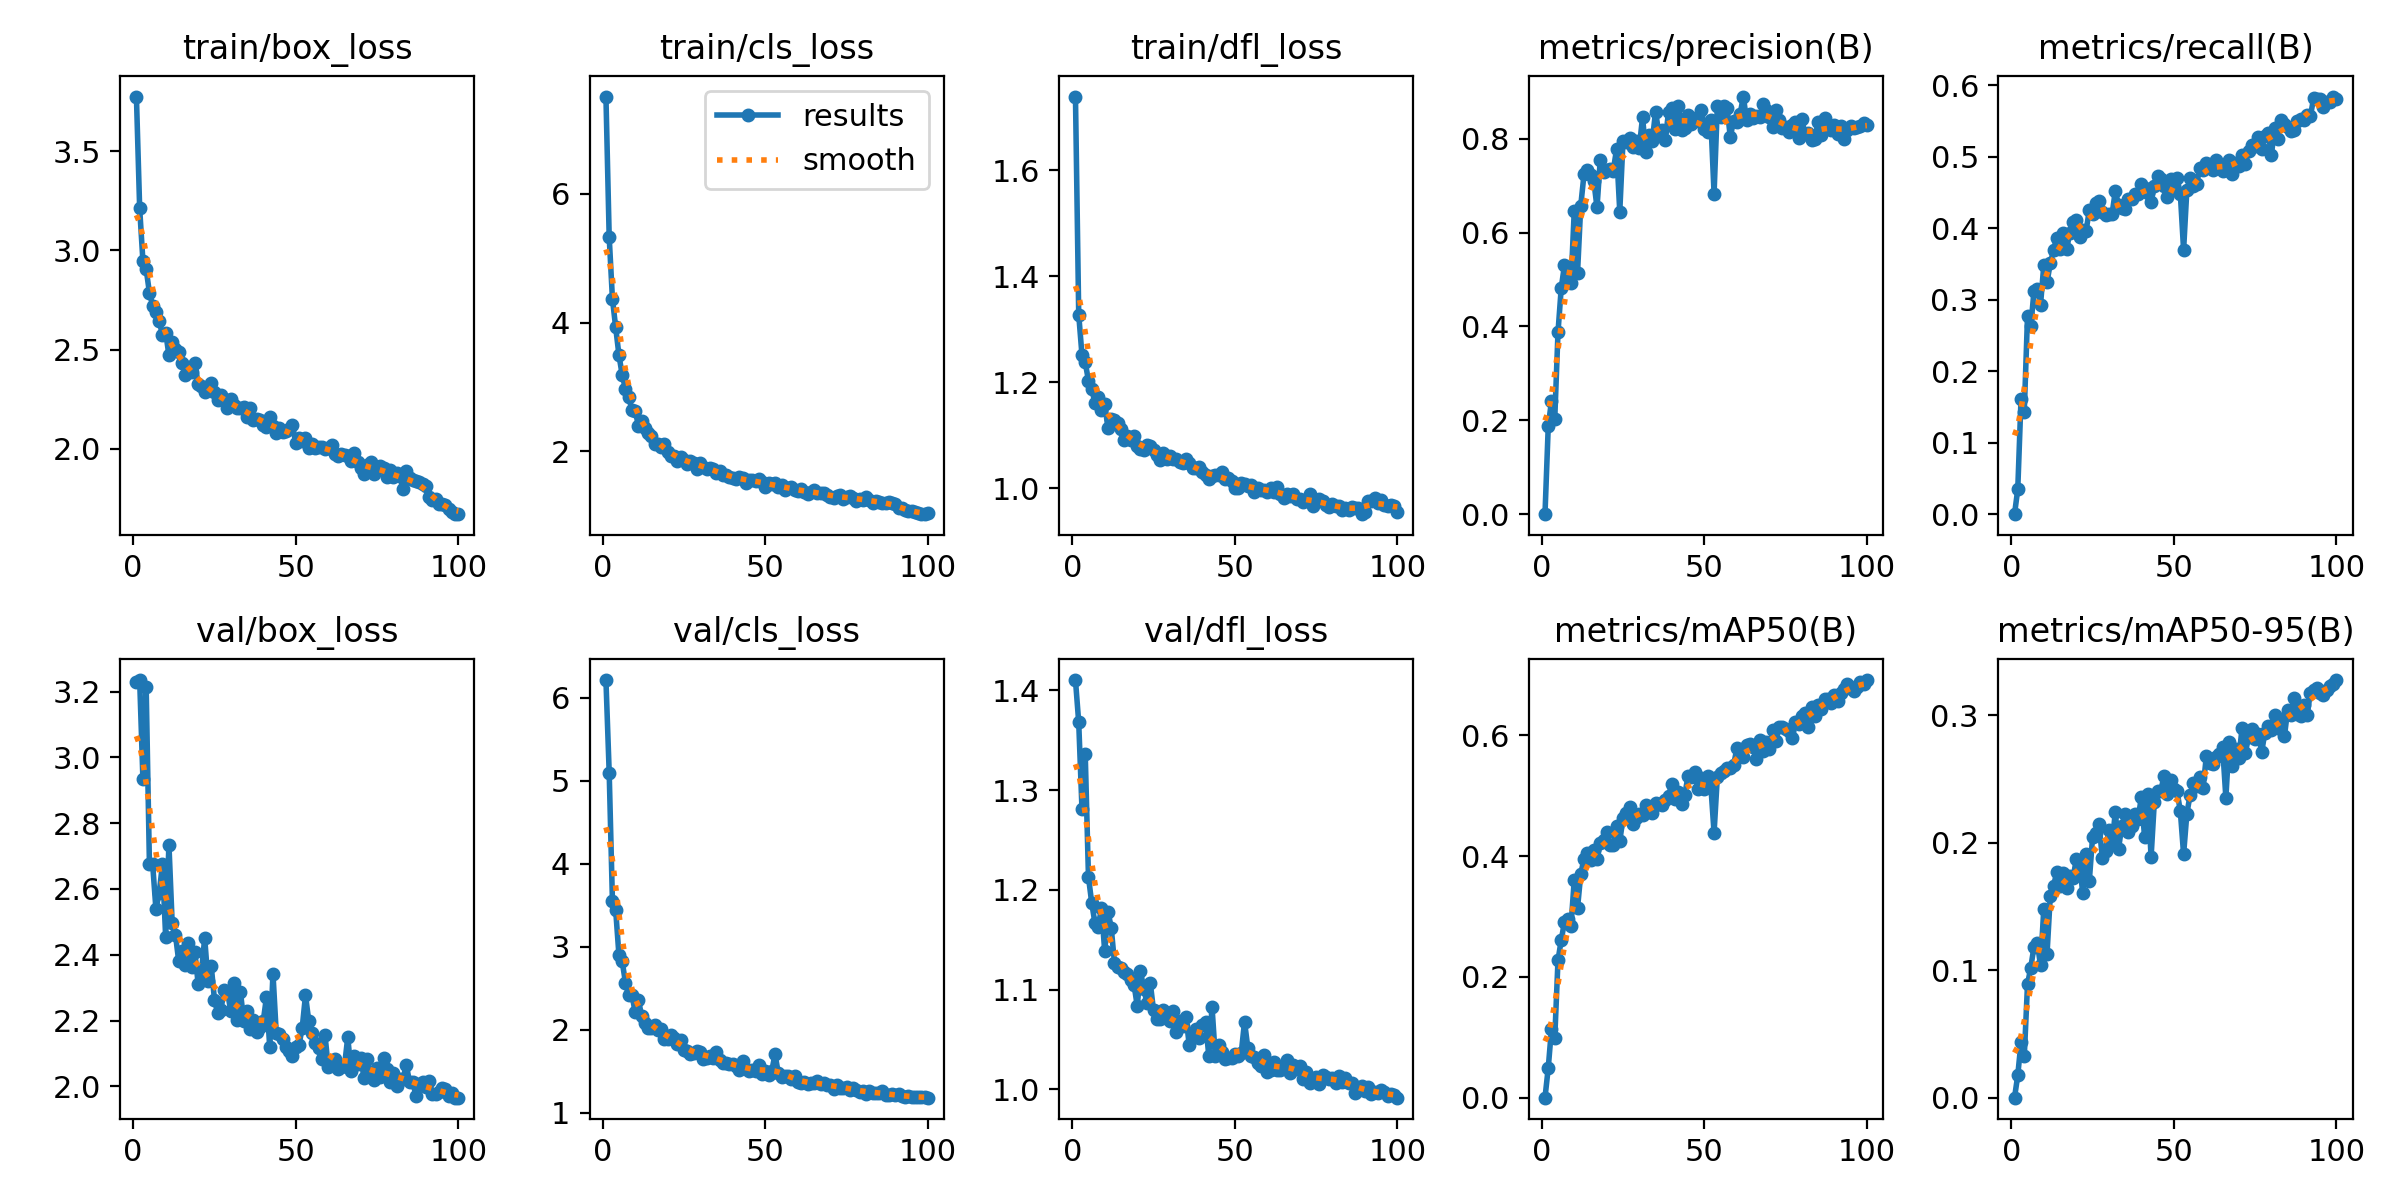

Data behind this chart, as committed beside it:
epoch, time, train/box_loss, train/cls_loss, train/dfl_loss, metrics/precision(B), metrics/recall(B), metrics/mAP50(B), metrics/mAP50-95(B), val/box_loss, val/cls_loss, val/dfl_loss, lr/pg0, lr/pg1, lr/pg2
1, 5.661, 3.775, 7.505, 1.739, 0, 0, 0, 0, 3.229, 6.212, 1.41, 0.0003279, 0.0003279, 0.0003279
2, 10.97, 3.212, 5.327, 1.328, 0.1869, 0.03482, 0.04916, 0.01752, 3.235, 5.098, 1.368, 0.0006547, 0.0006547, 0.0006547
3, 16.11, 2.946, 4.364, 1.252, 0.2417, 0.161, 0.1141, 0.04349, 2.934, 3.544, 1.281, 0.0009748, 0.0009748, 0.0009748
4, 21.03, 2.905, 3.923, 1.238, 0.2026, 0.1434, 0.09824, 0.03229, 3.213, 3.437, 1.336, 0.0009703, 0.0009703, 0.0009703
5, 25.76, 2.787, 3.494, 1.203, 0.3878, 0.2771, 0.2275, 0.08889, 2.677, 2.897, 1.213, 0.0009604, 0.0009604, 0.0009604
6, 30.51, 2.722, 3.186, 1.188, 0.4822, 0.2625, 0.2614, 0.1021, 2.674, 2.822, 1.187, 0.0009505, 0.0009505, 0.0009505
7, 35.32, 2.69, 2.972, 1.16, 0.5311, 0.3123, 0.2909, 0.1185, 2.539, 2.566, 1.167, 0.0009406, 0.0009406, 0.0009406
8, 40.12, 2.645, 2.849, 1.172, 0.5037, 0.3155, 0.2967, 0.1215, 2.588, 2.412, 1.163, 0.0009307, 0.0009307, 0.0009307
9, 45.07, 2.574, 2.64, 1.149, 0.4924, 0.293, 0.285, 0.1038, 2.674, 2.417, 1.182, 0.0009208, 0.0009208, 0.0009208
10, 49.82, 2.586, 2.626, 1.158, 0.6461, 0.3479, 0.3605, 0.1477, 2.453, 2.209, 1.138, 0.0009109, 0.0009109, 0.0009109
11, 54.75, 2.472, 2.401, 1.114, 0.5133, 0.3245, 0.3138, 0.1127, 2.735, 2.353, 1.178, 0.000901, 0.000901, 0.000901
12, 59.49, 2.54, 2.472, 1.131, 0.6577, 0.3506, 0.3702, 0.1582, 2.495, 2.163, 1.162, 0.0008911, 0.0008911, 0.0008911
13, 64.32, 2.502, 2.371, 1.129, 0.7242, 0.369, 0.3961, 0.1661, 2.461, 2.076, 1.127, 0.0008812, 0.0008812, 0.0008812
14, 69.21, 2.486, 2.288, 1.124, 0.7331, 0.3866, 0.406, 0.1768, 2.381, 2.019, 1.123, 0.0008713, 0.0008713, 0.0008713
15, 74.14, 2.433, 2.245, 1.111, 0.7222, 0.3709, 0.3929, 0.166, 2.412, 2.017, 1.122, 0.0008614, 0.0008614, 0.0008614
16, 78.9, 2.374, 2.114, 1.091, 0.7108, 0.3928, 0.4107, 0.1764, 2.37, 2.058, 1.118, 0.0008515, 0.0008515, 0.0008515
17, 83.81, 2.413, 2.116, 1.099, 0.6536, 0.3702, 0.3948, 0.1646, 2.436, 1.99, 1.116, 0.0008416, 0.0008416, 0.0008416
18, 88.49, 2.388, 2.063, 1.091, 0.7554, 0.3929, 0.4212, 0.1741, 2.362, 2.003, 1.109, 0.0008317, 0.0008317, 0.0008317
19, 93.33, 2.431, 2.12, 1.099, 0.7301, 0.4086, 0.4265, 0.1721, 2.407, 1.891, 1.105, 0.0008218, 0.0008218, 0.0008218
20, 98.12, 2.325, 1.986, 1.079, 0.7328, 0.411, 0.4397, 0.1869, 2.31, 1.883, 1.084, 0.0008119, 0.0008119, 0.0008119
21, 103, 2.315, 1.93, 1.074, 0.7362, 0.3881, 0.4186, 0.183, 2.348, 1.931, 1.119, 0.000802, 0.000802, 0.000802
22, 107.8, 2.285, 1.928, 1.072, 0.7323, 0.398, 0.4179, 0.1603, 2.451, 1.895, 1.101, 0.0007921, 0.0007921, 0.0007921
23, 112.6, 2.302, 1.857, 1.081, 0.7776, 0.3959, 0.4491, 0.1912, 2.32, 1.831, 1.087, 0.0007822, 0.0007822, 0.0007822
24, 117.4, 2.33, 1.918, 1.08, 0.645, 0.4249, 0.4251, 0.1699, 2.367, 1.872, 1.107, 0.0007723, 0.0007723, 0.0007723
25, 122.1, 2.285, 1.868, 1.073, 0.7963, 0.4203, 0.4629, 0.2041, 2.264, 1.76, 1.08, 0.0007624, 0.0007624, 0.0007624
26, 127.4, 2.244, 1.81, 1.063, 0.793, 0.4352, 0.4708, 0.2078, 2.222, 1.738, 1.07, 0.0007525, 0.0007525, 0.0007525
27, 132.3, 2.273, 1.859, 1.053, 0.8022, 0.4379, 0.4814, 0.2147, 2.233, 1.701, 1.071, 0.0007426, 0.0007426, 0.0007426
28, 137.2, 2.25, 1.819, 1.067, 0.7825, 0.4229, 0.4527, 0.1879, 2.294, 1.724, 1.079, 0.0007327, 0.0007327, 0.0007327
29, 142, 2.206, 1.735, 1.055, 0.796, 0.418, 0.4638, 0.1938, 2.287, 1.74, 1.076, 0.0007228, 0.0007228, 0.0007228
30, 146.7, 2.249, 1.826, 1.06, 0.7811, 0.4196, 0.4697, 0.2097, 2.23, 1.735, 1.069, 0.0007129, 0.0007129, 0.0007129
31, 151.4, 2.219, 1.761, 1.054, 0.8459, 0.4196, 0.4677, 0.1985, 2.314, 1.65, 1.079, 0.000703, 0.000703, 0.000703
32, 156, 2.204, 1.735, 1.054, 0.7724, 0.4519, 0.4854, 0.2241, 2.201, 1.658, 1.057, 0.0006931, 0.0006931, 0.0006931
33, 160.9, 2.206, 1.743, 1.049, 0.8073, 0.4324, 0.4755, 0.1953, 2.287, 1.679, 1.069, 0.0006832, 0.0006832, 0.0006832
34, 165.6, 2.213, 1.721, 1.047, 0.7956, 0.4285, 0.4712, 0.2131, 2.199, 1.66, 1.063, 0.0006733, 0.0006733, 0.0006733
35, 170.3, 2.158, 1.662, 1.056, 0.8578, 0.4265, 0.4875, 0.2222, 2.229, 1.732, 1.073, 0.0006634, 0.0006634, 0.0006634
36, 175, 2.204, 1.695, 1.048, 0.8126, 0.4402, 0.4857, 0.2087, 2.175, 1.636, 1.044, 0.0006535, 0.0006535, 0.0006535
37, 179.7, 2.148, 1.638, 1.038, 0.8198, 0.4414, 0.485, 0.213, 2.202, 1.6, 1.057, 0.0006436, 0.0006436, 0.0006436
38, 184.5, 2.153, 1.637, 1.038, 0.7974, 0.4475, 0.4924, 0.2223, 2.166, 1.592, 1.061, 0.0006337, 0.0006337, 0.0006337
39, 189.2, 2.147, 1.602, 1.041, 0.8574, 0.4481, 0.5002, 0.2188, 2.181, 1.586, 1.051, 0.0006238, 0.0006238, 0.0006238
40, 193.9, 2.121, 1.594, 1.03, 0.8661, 0.4617, 0.5192, 0.2355, 2.198, 1.592, 1.064, 0.0006139, 0.0006139, 0.0006139
41, 198.7, 2.112, 1.577, 1.024, 0.8207, 0.4559, 0.495, 0.2045, 2.272, 1.556, 1.068, 0.000604, 0.000604, 0.000604
42, 203.5, 2.159, 1.608, 1.017, 0.871, 0.4498, 0.5068, 0.2384, 2.12, 1.514, 1.034, 0.0005941, 0.0005941, 0.0005941
43, 208.4, 2.115, 1.581, 1.024, 0.8184, 0.4369, 0.4868, 0.1886, 2.343, 1.621, 1.083, 0.0005842, 0.0005842, 0.0005842
44, 213.2, 2.08, 1.504, 1.025, 0.8235, 0.4592, 0.5021, 0.2319, 2.163, 1.53, 1.033, 0.0005743, 0.0005743, 0.0005743
45, 218.1, 2.106, 1.556, 1.026, 0.8515, 0.4723, 0.5329, 0.2401, 2.159, 1.497, 1.044, 0.0005644, 0.0005644, 0.0005644
46, 223.1, 2.083, 1.554, 1.03, 0.8316, 0.4683, 0.5311, 0.2407, 2.143, 1.508, 1.037, 0.0005545, 0.0005545, 0.0005545
47, 228.1, 2.088, 1.535, 1.017, 0.8388, 0.459, 0.5386, 0.2525, 2.12, 1.503, 1.031, 0.0005446, 0.0005446, 0.0005446
48, 233, 2.1, 1.575, 1.02, 0.8456, 0.4436, 0.5109, 0.2382, 2.108, 1.578, 1.031, 0.0005347, 0.0005347, 0.0005347
49, 237.8, 2.118, 1.526, 1.014, 0.862, 0.4684, 0.5294, 0.2494, 2.093, 1.469, 1.032, 0.0005248, 0.0005248, 0.0005248
50, 242.5, 2.027, 1.443, 1, 0.8208, 0.4527, 0.512, 0.2423, 2.12, 1.5, 1.035, 0.0005149, 0.0005149, 0.0005149
51, 247.4, 2.054, 1.504, 1.001, 0.8155, 0.4698, 0.5323, 0.2402, 2.125, 1.45, 1.033, 0.000505, 0.000505, 0.000505
52, 252.2, 2.038, 1.495, 1.009, 0.841, 0.4478, 0.5166, 0.2245, 2.179, 1.504, 1.037, 0.0004951, 0.0004951, 0.0004951
53, 257, 2.056, 1.504, 1.009, 0.6829, 0.3694, 0.4387, 0.1909, 2.277, 1.701, 1.068, 0.0004852, 0.0004852, 0.0004852
54, 261.8, 2.004, 1.444, 1.004, 0.8696, 0.4533, 0.5311, 0.2226, 2.199, 1.48, 1.042, 0.0004753, 0.0004753, 0.0004753
55, 266.6, 2.025, 1.478, 1.005, 0.8456, 0.4702, 0.5385, 0.2375, 2.162, 1.434, 1.034, 0.0004654, 0.0004654, 0.0004654
56, 271.5, 2.002, 1.403, 0.9933, 0.8701, 0.4585, 0.5417, 0.2464, 2.131, 1.447, 1.033, 0.0004555, 0.0004555, 0.0004555
57, 276.2, 2.008, 1.437, 1.001, 0.8652, 0.4611, 0.5461, 0.244, 2.117, 1.445, 1.026, 0.0004456, 0.0004456, 0.0004456
58, 280.9, 2.008, 1.455, 0.9968, 0.8037, 0.4843, 0.5461, 0.2516, 2.082, 1.406, 1.024, 0.0004357, 0.0004357, 0.0004357
59, 285.7, 1.997, 1.402, 0.9972, 0.839, 0.4814, 0.5504, 0.243, 2.156, 1.444, 1.035, 0.0004258, 0.0004258, 0.0004258
60, 290.5, 2.002, 1.386, 0.9934, 0.8352, 0.4912, 0.5784, 0.268, 2.058, 1.372, 1.017, 0.0004159, 0.0004159, 0.0004159
... 40 more rows
